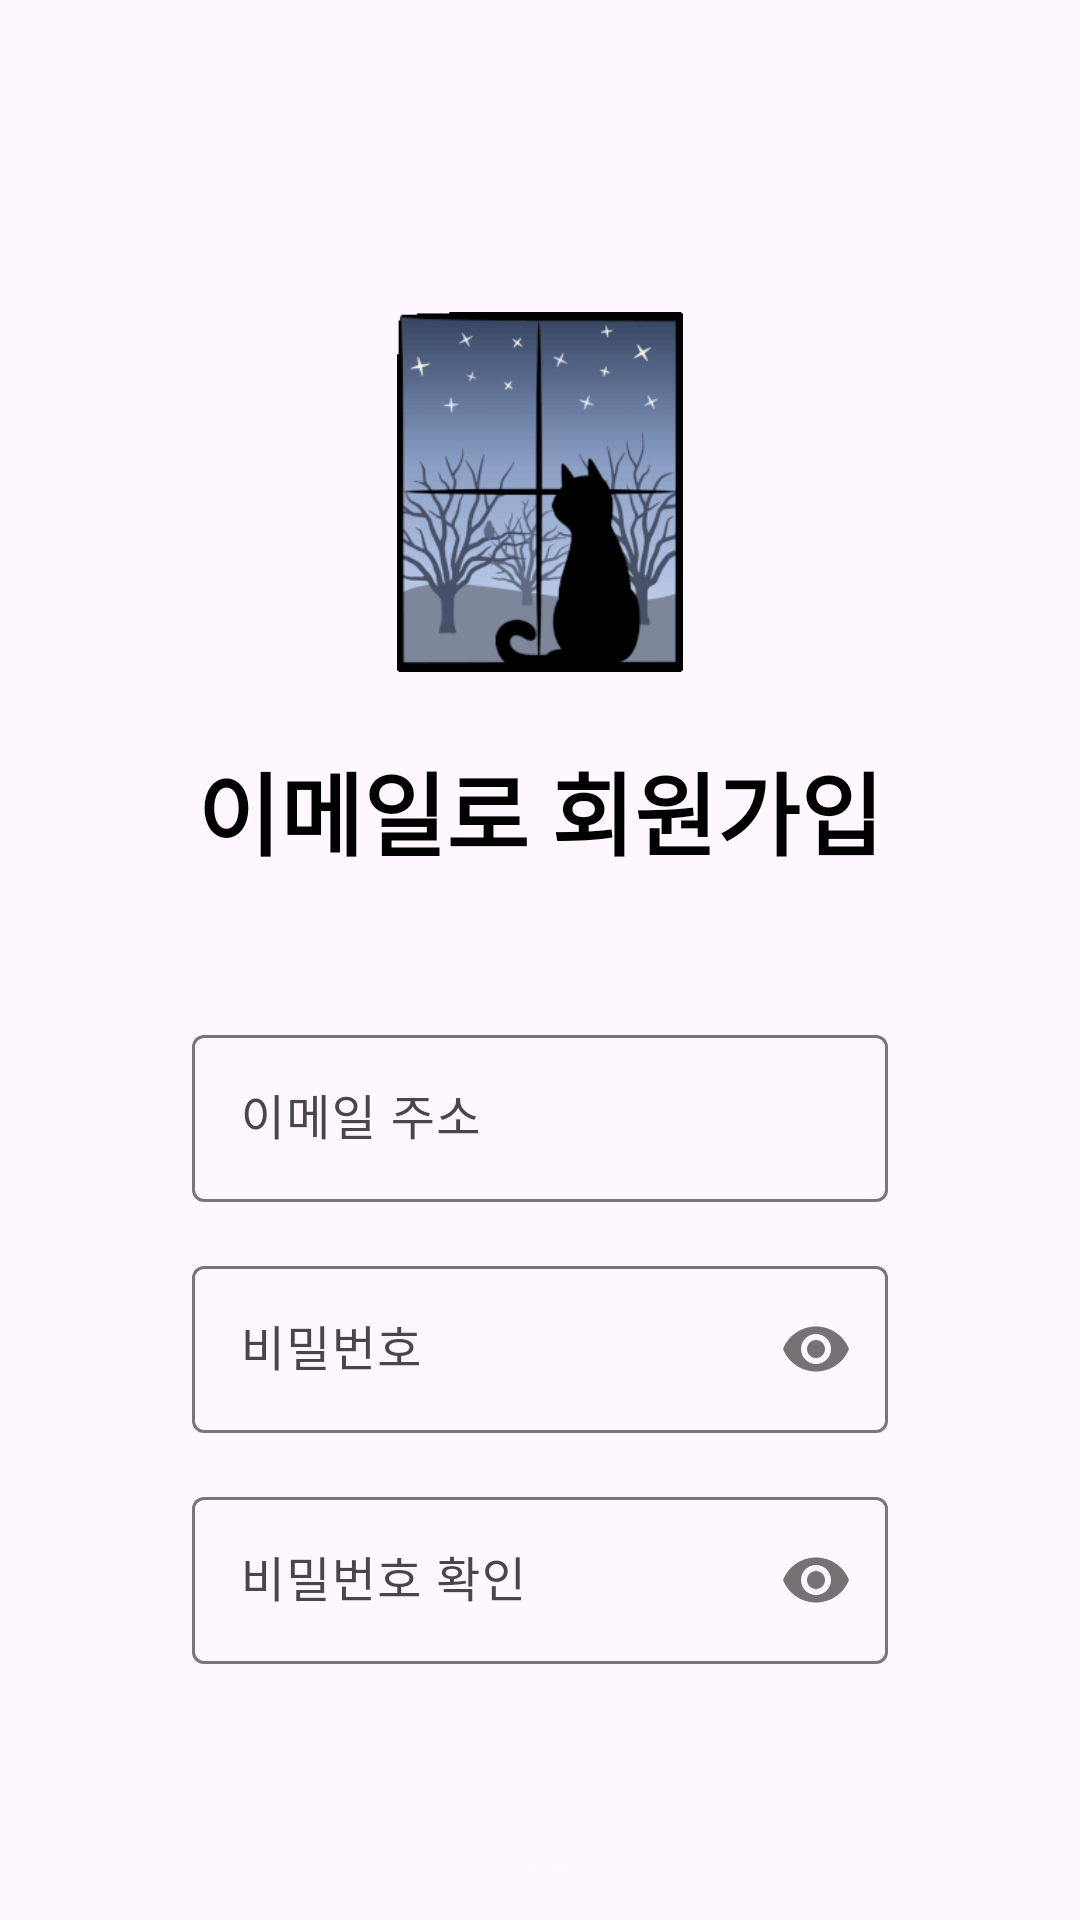

The Android layout XML behind this screen, and the referenced resources:
<!-- AndroidManifest.xml: application theme Theme.TPCommunity -->
<!-- res/layout/activity_signup.xml -->
<?xml version="1.0" encoding="utf-8"?>
<LinearLayout xmlns:android="http://schemas.android.com/apk/res/android"
    xmlns:app="http://schemas.android.com/apk/res-auto"
    xmlns:tools="http://schemas.android.com/tools"
    android:layout_width="match_parent"
    android:layout_height="match_parent"
    android:orientation="vertical"
    android:gravity="center_horizontal"
    tools:context=".activites.SignupActivity">

    <com.google.android.material.appbar.MaterialToolbar
        android:id="@+id/toolbar"
        android:layout_width="match_parent"
        android:layout_height="?attr/actionBarSize"
        app:navigationIcon="@drawable/baseline_arrow_back_24"/>

    <ImageView
        android:layout_width="120dp"
        android:layout_height="120dp"
        android:src="@drawable/cat2"
        android:layout_marginTop="40dp" />

    <TextView
        android:layout_width="wrap_content"
        android:layout_height="wrap_content"
        android:text="이메일로 회원가입"
        android:textColor="@color/black"
        android:textStyle="bold"
        android:textSize="30sp"
        android:layout_marginTop="16dp"
        android:padding="8dp"/>

    <com.google.android.material.textfield.TextInputLayout
        android:id="@+id/input_layout_email"
        android:layout_width="match_parent"
        android:layout_height="wrap_content"
        android:hint="이메일 주소"
        android:layout_marginStart="64dp"
        android:layout_marginEnd="64dp"
        android:layout_marginTop="40dp"
        android:layout_marginBottom="8dp">

        <com.google.android.material.textfield.TextInputEditText
            android:layout_width="match_parent"
            android:layout_height="wrap_content"
            android:inputType="textEmailAddress"
            android:imeOptions="actionDone"/>

    </com.google.android.material.textfield.TextInputLayout>

    <com.google.android.material.textfield.TextInputLayout
        android:id="@+id/input_layout_password"
        android:layout_width="match_parent"
        android:layout_height="wrap_content"
        android:hint="비밀번호"
        android:layout_marginStart="64dp"
        android:layout_marginEnd="64dp"
        android:layout_marginTop="8dp"
        android:layout_marginBottom="8dp"
        app:passwordToggleEnabled="true">

        <com.google.android.material.textfield.TextInputEditText
            android:layout_width="match_parent"
            android:layout_height="wrap_content"
            android:inputType="textPassword" />

    </com.google.android.material.textfield.TextInputLayout>

    <com.google.android.material.textfield.TextInputLayout
        android:id="@+id/input_layout_password_confirm"
        android:layout_width="match_parent"
        android:layout_height="wrap_content"
        android:hint="비밀번호 확인"
        android:layout_marginStart="64dp"
        android:layout_marginEnd="64dp"
        android:layout_marginTop="8dp"
        android:layout_marginBottom="8dp"
        app:passwordToggleEnabled="true">

        <com.google.android.material.textfield.TextInputEditText
            android:layout_width="match_parent"
            android:layout_height="wrap_content"
            android:inputType="textPassword" />

    </com.google.android.material.textfield.TextInputLayout>

    <Button
        android:id="@+id/btn_next"
        android:layout_width="match_parent"
        android:layout_height="wrap_content"
        android:backgroundTint="@color/primaryColor"
        android:text="다음"
        android:textAllCaps="false"
        android:layout_marginStart="64dp"
        android:layout_marginEnd="64dp"
        android:layout_marginTop="40dp"
        style="@style/Widget.MaterialComponents.Button"
        android:padding="16dp"/>

</LinearLayout>
<!-- resources referenced by this layout -->
<resources>
  <color name="black">#FF000000</color>
  <color name="primaryColor">#90D7FD</color>
  <!-- drawable cat2: gif bitmap (drawable, 27203 bytes) -->
  <style name="Theme.TPCommunity" parent="Base.Theme.TPCommunity" />
  <style name="Base.Theme.TPCommunity" parent="Theme.Material3.DayNight.NoActionBar">
          
          
      </style>
</resources>
